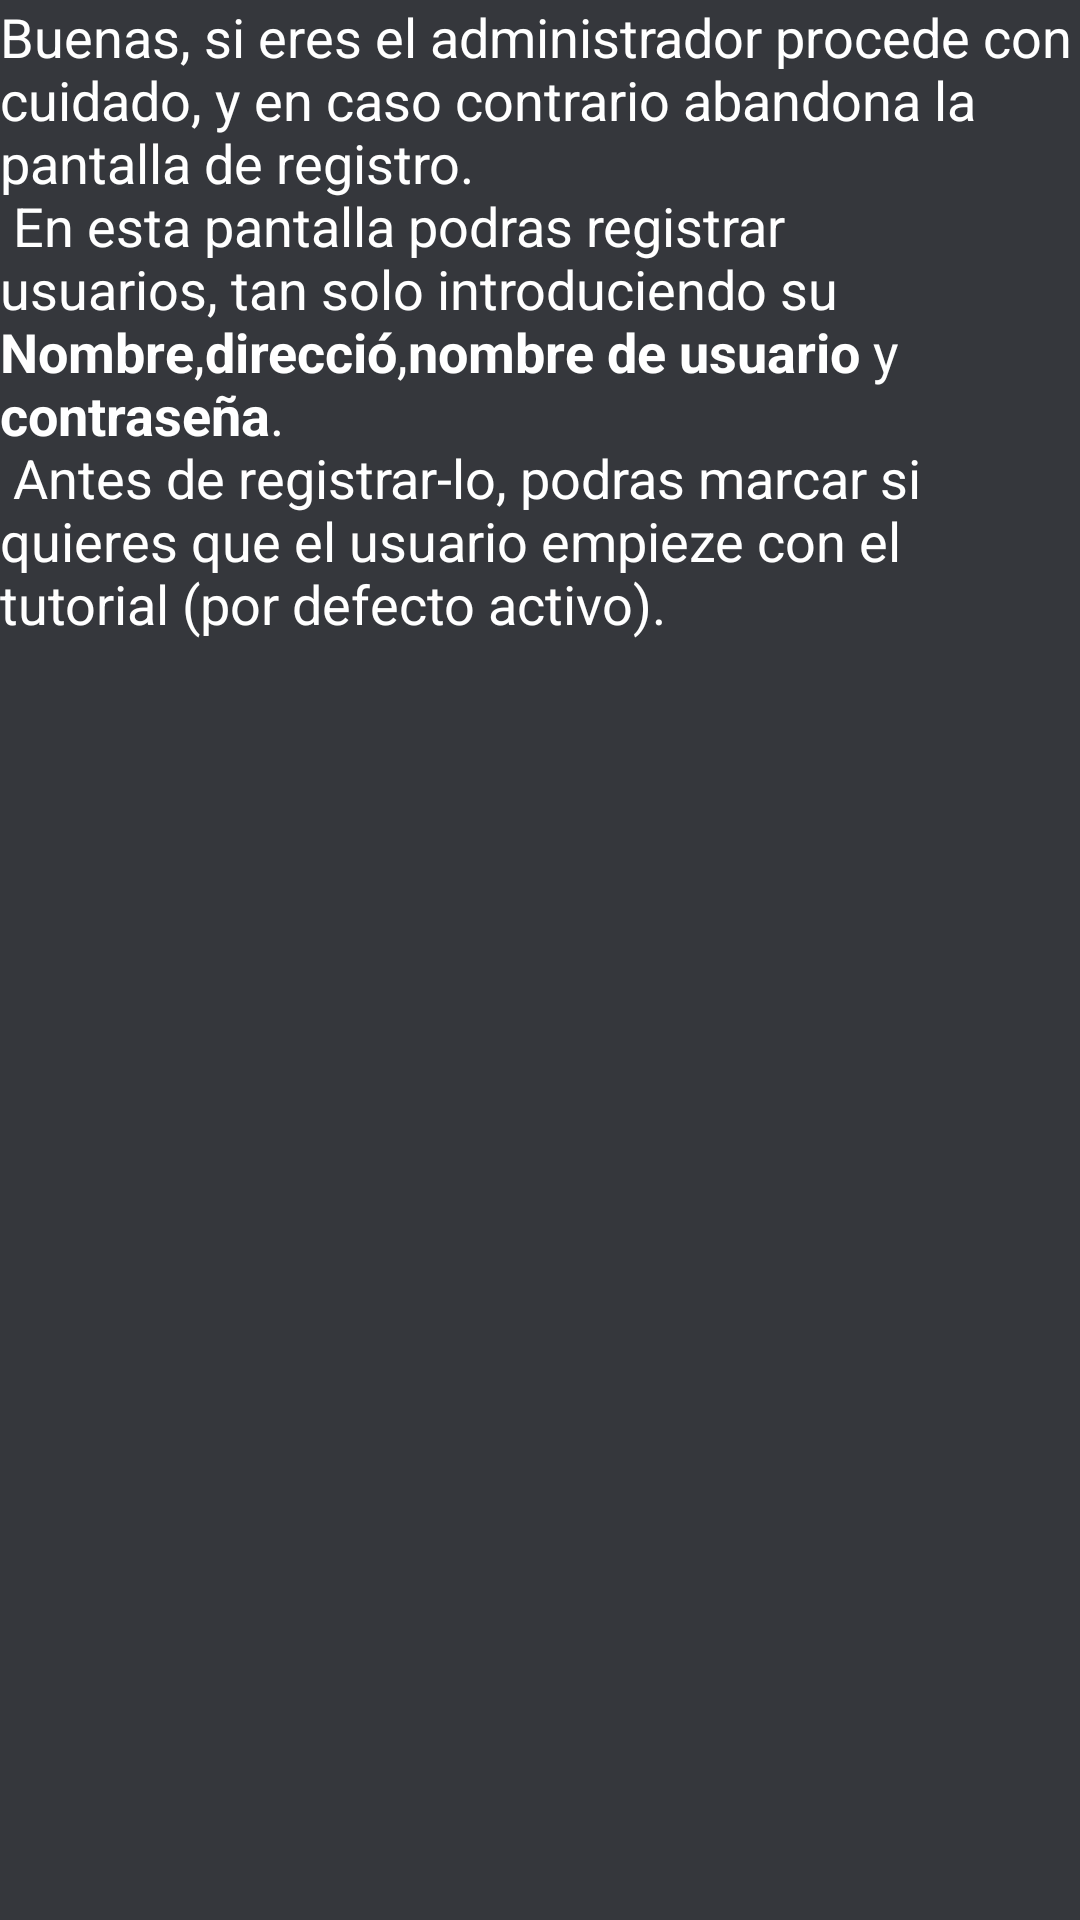

Android layout source for this screen:
<!-- AndroidManifest.xml: application theme AppTheme -->
<!-- res/layout/activity_help_register.xml -->
<LinearLayout xmlns:android="http://schemas.android.com/apk/res/android"
    xmlns:tools="http://schemas.android.com/tools"
    android:layout_width="match_parent"
    android:layout_height="match_parent"
    android:background="@color/colorPrimaryDark"
    android:orientation="vertical"
    tools:context=".MainActivity">

    <ScrollView
        android:layout_width="match_parent"
        android:layout_height="match_parent"
        android:paddingLeft="@dimen/activity_horizontal_margin"
        android:paddingRight="@dimen/activity_horizontal_margin"
        android:paddingTop="@dimen/activity_vertical_margin"
        android:paddingBottom="@dimen/activity_vertical_margin">

    <TextView
        android:layout_width="wrap_content"
        android:layout_height="wrap_content"
        android:textAppearance="?android:attr/textAppearanceMedium"
        android:textColor="@android:color/white"
        android:text="@string/helpRegister"
        android:id="@+id/textView"
        android:layout_alignParentLeft="true"
        android:layout_alignParentStart="true" />

</ScrollView>
</LinearLayout>
<!-- resources referenced by this layout -->
<resources>
  <color name="colorPrimaryDark">#35373c</color>
  <string name="helpRegister">
          Buenas, si eres el administrador procede con cuidado, y en caso contrario abandona la pantalla de registro.\n
          En esta pantalla podras registrar usuarios, tan solo introduciendo su <b>Nombre</b>,<b>direcció</b>,<b>nombre de usuario</b> y <b>contraseña</b>.\n
          Antes de registrar-lo, podras marcar si quieres que el usuario empieze con el tutorial (por defecto activo).
      </string>
  <style name="AppTheme" parent="Theme.AppCompat.Light.NoActionBar">
          
          <item name="colorPrimary">@android:color/holo_blue_light</item>
          <item name="colorPrimaryDark">@color/colorPrimaryDark</item> 
          <item name="colorAccent">@color/colorAccent</item>
  
      </style>
  <color name="colorAccent">#db4040</color>
</resources>
